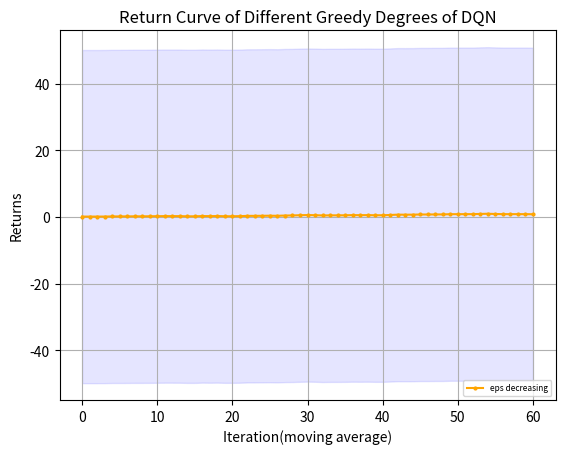

Reproduce this figure in Python.
import matplotlib.pyplot as plt
from matplotlib.font_manager import FontProperties
"""
missile 4500 
    win_rate
        DQN eps=0 y_1
        DQN eps=0.05 y_2
        DQN eps=decreasing y_3
    returns
        DQN eps=0 z_1
        DQN eps=0.05 z_2
        DQN eps=decreasing z_3
missile 4750
    win_rate
        DQN eps=0 y_11
"""
# 设置中文字体
import numpy as np

# 示例数据

y_1 = np.array([0.2, 0.3, 0.4, 0.5, 0.2, 0, 0.6, 0.2, 0.8])
y_1 = np.concatenate((y_1, np.full(41, 1)))
y_2 = np.array([2, 2, 0, 2, 0, 3, 2, 3, 3, 2, 0, 3, 6, 6, 1, 1, 1, 5, 2, 0, 0, 3, 3, 4, 7, 9, 9, 8, 6, 4, 6, 8, 7, 4, 2, 3, 1, 1, 0, 2, 5, 0, 1, 2, 3, 8, 4, 0, 3, 2])
y_2 = np.array([i * 0.1 for i in y_2])
y_3=[0.2,0.2,0.2,0.3,0.2,0.2,0.3,0.4,0.4,0.6,0.9,0.6,0.5,0.4,0.7,0.7,0.6,0.7,0.5,0.5,0.8,0.5,0.4,0.4,0.6,0.3,0,0.1,0.3,0.5,0,0.1,0,0,0.4,0.4,0.5,0.8,0.4,0,0.4,0.3,0.3,0.4,0.2,0.1,0.4,0.1,0.6,0.4]
y_11= [0.0, 0.0, 0.0, 10.0, 0.0, 0.0, 20.0, 30.0, 50.0, 20.0, 0.0, 0.0, 10.0, 50.0, 0.0, 10.0, 40.0, 30.0, 60.0, 50.0, 20.0, 0.0, 0.0, 0.0, 0.0, 90.0, 10.0, 60.0, 0.0, 50.0, 50.0, 80.0, 10.0, 20.0, 30.0, 50.0, 100.0, 80.0, 70.0, 100.0, 10.0, 0.0, 40.0, 20.0, 50.0, 100.0, 80.0, 100.0, 30.0, 100.0, 90.0, 100.0, 30.0, 30.0, 100.0, 100.0, 100.0, 100.0, 100.0, 100.0, 100.0, 100.0, 100.0, 80.0, 30.0, 50.0, 100.0, 100.0, 100.0, 70.0]
y_11=np.array([i*0.01 for i in y_11])
z_1 = np.array([-1531.1, -862.21, -1032.1, -1386.32, -1330.94, -1406.71, -718.35, -1119.67, -476.02])
z_1 = np.concatenate((z_1, np.full(41, -68.6)))
z_2 = [-1519.94, -1063.15, -1318.7, -1575.24, -1274.99, -1410.24, -1496.06, -1570.53, -1456.07, -1402.42, -1322.19, -1490.28, -1335.21, -1958.7, -2040.6, -1760.78, -1888.57, -1686.24, -1824.75, -1831.88, -1884.87, -1805.24, -1394.16, -751.44, -302.29, -102.59, -123.61, -248.58, -439.18, -1517.53, -429.83, -219.13, -316.06, -630.09, -906.09, -1020.21, -1055.84, -1172.94, -1582.28, -928.25, -573.81, -1127.23, -1026.5, -996.75, -896.06, -233.96, -676.23, -1164.15, -745.47, -857.54]
z_3=[-1179.95, -1335.77, -1247.3, -1410.43, -1184.76, -1269.26, -1292.79, -1424.22, -858.34, -435.73, -959.39, -999.38, -991.45, -819.36, -541.35, -653.09, -686.63, -2121.91, -1069.21, -1086.37, -1105.27, -1030.41, -1496.66, -1457.63, -1292.21, -1165.61, -1193.57, -1201.85, -1329.45, -1133.88, -1167.93, -1200.53, -1232.42, -1354.53, -1316.59, -1328.11, -2648.6, -1759.72, -1335.47, -1429.7, -1145.98, -1373.66, -1407.2, -1565.48, -1565.76, -1127.88, -1498.9, -2174.05, -1752.19, -1324.67]
def plot_fig(y_1,y_2,y_3):
    # 定义长度为 10 的平均滤波器
    window = np.ones(10) / 10
    # 使用卷积计算滑动平均
    y_1_smooth = np.convolve(y_1, window, mode='valid')
    y_2_smooth = np.convolve(y_2, window, mode='valid')
    y_3_smooth = np.convolve(y_3, window, mode='valid')
    x = np.array(list(range(0, len(y_1_smooth))))
    # 示例数据
    plt.figure(dpi=250)
    # 创建折线图
    # plt.plot(x, y_1_smooth, marker='o', linestyle='-', color='b', label='eps=0',markersize=2)
    # plt.plot(x, y_2_smooth, marker='o', linestyle='-', color='r', label='eps=0.05',markersize=2)
    # plt.plot(x, y_3_smooth, marker='o', linestyle='-', color='orange', label='eps decreasing',markersize=2)
    plt.plot(x, y_1_smooth, marker='o', linestyle='-', color='orange', label='eps decreasing',markersize=2)
    shadow_width_1 = 50  # 阴影宽度
    shadow_width_2=100
    y_1_upper = y_1_smooth + shadow_width_1
    y_1_lower = y_1_smooth - shadow_width_1
    y_2_upper = y_2_smooth + shadow_width_2
    y_2_lower = y_2_smooth - shadow_width_2
    y_3_upper = y_3_smooth + shadow_width_2
    y_3_lower = y_3_smooth - shadow_width_2
    # 填充阴影
    plt.fill_between(x, y_1_upper, y_1_lower, color='b', alpha=0.1)
    # plt.fill_between(x, y_2_upper, y_2_lower, color='r', alpha=0.1)
    # plt.fill_between(x, y_3_upper, y_3_lower, color='orange', alpha=0.1)#alpha是不透明度
    # 添加标题和标签
    plt.title('Return Curve of Different Greedy Degrees of DQN')
    plt.xlabel('Iteration(moving average)')
    plt.ylabel('Returns')
    # 添加网格
    plt.grid(True)
    # 显示图例
    plt.legend(loc='lower right',prop={'size':6})
    # 显示图表
    plt.show()
if __name__=="__main__":
    plot_fig(y_11,z_2,z_3)
